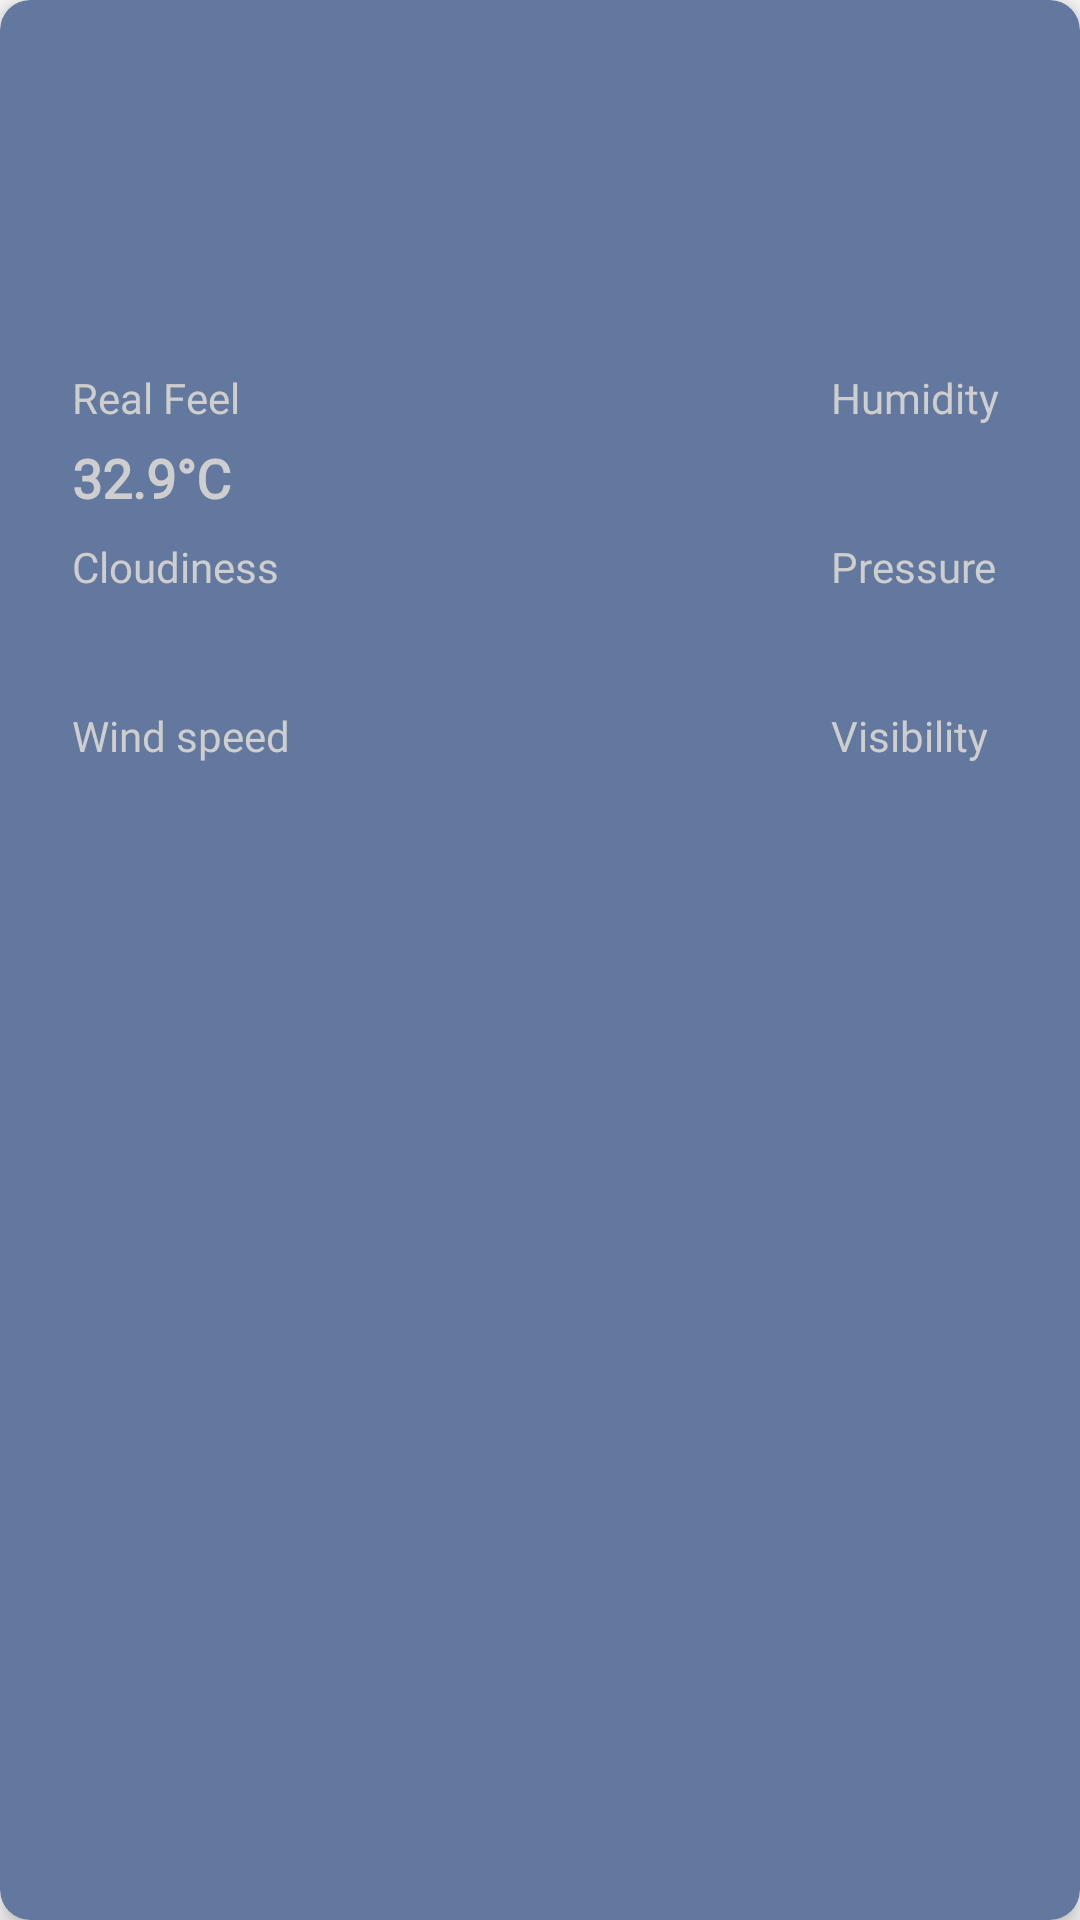

Produce the Android XML layout that renders to this screen, including the resource entries it uses.
<!-- AndroidManifest.xml: application theme Theme.WeatherDaggerHilt -->
<!-- res/layout/layout_additional_weather_info.xml -->
<?xml version="1.0" encoding="utf-8"?>
<androidx.cardview.widget.CardView xmlns:android="http://schemas.android.com/apk/res/android"
    xmlns:app="http://schemas.android.com/apk/res-auto"
    xmlns:tools="http://schemas.android.com/tools"
    android:layout_width="match_parent"
    android:layout_height="wrap_content"
    android:layout_margin="16dp"
    app:cardBackgroundColor="#62789E"
    app:cardCornerRadius="10dp"
    app:cardElevation="5dp">

    <androidx.constraintlayout.widget.ConstraintLayout
        android:layout_width="match_parent"
        android:layout_height="wrap_content">

        <LinearLayout
            android:layout_width="wrap_content"
            android:layout_height="wrap_content"
            android:layout_marginStart="16dp"
            android:layout_marginTop="16dp"
            android:layout_marginBottom="16dp"
            android:orientation="vertical"
            app:layout_constraintBottom_toBottomOf="parent"
            app:layout_constraintStart_toStartOf="parent"
            app:layout_constraintTop_toTopOf="parent">

            <ImageView
                android:id="@+id/iv_sunrise"
                android:layout_width="75dp"
                android:layout_height="75dp"
                android:contentDescription="icon of sunrise"
                android:src="@drawable/ic_sunrise"
                app:layout_constraintStart_toStartOf="parent"
                app:layout_constraintTop_toTopOf="parent" />

            <TextView
                android:id="@+id/tv_sunrise_time"
                android:layout_width="wrap_content"
                android:layout_height="wrap_content"
                android:layout_marginStart="8dp"
                android:layout_marginTop="5dp"
                android:textColor="#CECECE"
                app:layout_constraintEnd_toEndOf="@id/iv_sunrise"
                app:layout_constraintStart_toStartOf="@id/iv_sunrise"
                app:layout_constraintTop_toBottomOf="@id/iv_sunrise"
                tools:text="05:42 AM" />

            <TextView
                android:id="@+id/tv_real_feel_label"
                android:layout_width="wrap_content"
                android:layout_height="wrap_content"
                android:layout_below="@id/tv_sunrise_time"
                android:layout_marginStart="8dp"
                android:layout_marginTop="8dp"
                android:fontFamily="@font/pt_regular"
                android:text="Real Feel"
                android:textColor="@color/light_grey"
                app:layout_constraintStart_toStartOf="parent"
                app:layout_constraintTop_toBottomOf="@id/tv_sunrise_time" />

            <TextView
                android:id="@+id/tv_real_feel_text"
                android:layout_width="wrap_content"
                android:layout_height="wrap_content"
                android:layout_marginStart="8dp"
                android:layout_marginTop="5dp"
                android:fontFamily="@font/pt_bold"
                android:text="32.9°C"
                android:textColor="@color/light_grey"
                android:textSize="18sp"
                android:textStyle="bold"
                app:layout_constraintStart_toStartOf="@id/tv_real_feel_label"
                app:layout_constraintTop_toBottomOf="@id/tv_real_feel_label" />

            <TextView
                android:id="@+id/tv_cloudiness_label"
                android:layout_width="wrap_content"
                android:layout_height="wrap_content"
                android:layout_marginStart="8dp"
                android:layout_marginTop="8dp"
                android:fontFamily="@font/pt_regular"
                android:text="Cloudiness"
                android:textColor="@color/light_grey"
                app:layout_constraintStart_toStartOf="parent"
                app:layout_constraintTop_toBottomOf="@id/tv_real_feel_text" />

            <TextView
                android:id="@+id/tv_cloudiness_text"
                android:layout_width="wrap_content"
                android:layout_height="wrap_content"
                android:layout_marginStart="8dp"
                android:layout_marginTop="5dp"
                android:fontFamily="@font/pt_bold"
                android:textColor="@color/light_grey"
                android:textSize="18sp"
                android:textStyle="bold"
                app:layout_constraintStart_toStartOf="@id/tv_cloudiness_label"
                app:layout_constraintTop_toBottomOf="@id/tv_cloudiness_label"
                tools:text="42%" />

            <TextView
                android:id="@+id/tv_wind_speed_label"
                android:layout_width="wrap_content"
                android:layout_height="wrap_content"
                android:layout_marginStart="8dp"
                android:layout_marginTop="8dp"
                android:fontFamily="@font/pt_regular"
                android:text="Wind speed"
                android:textColor="@color/light_grey"
                app:layout_constraintStart_toStartOf="parent"
                app:layout_constraintTop_toBottomOf="@id/tv_cloudiness_text" />

            <TextView
                android:id="@+id/tv_wind_speed_text"
                android:layout_width="wrap_content"
                android:layout_height="wrap_content"
                android:layout_marginStart="8dp"
                android:layout_marginTop="5dp"
                android:fontFamily="@font/pt_bold"
                android:textColor="@color/light_grey"
                android:textSize="18sp"
                android:textStyle="bold"
                app:layout_constraintBottom_toBottomOf="parent"
                app:layout_constraintStart_toStartOf="@id/tv_wind_speed_label"
                app:layout_constraintTop_toBottomOf="@id/tv_wind_speed_label"
                tools:text="11.1km/h" />

        </LinearLayout>

        <LinearLayout
            android:layout_width="wrap_content"
            android:layout_height="wrap_content"
            android:layout_marginTop="16dp"
            android:layout_marginEnd="16dp"
            android:layout_marginBottom="16dp"
            android:orientation="vertical"
            app:layout_constraintBottom_toBottomOf="parent"
            app:layout_constraintEnd_toEndOf="parent"
            app:layout_constraintTop_toTopOf="parent">

            <ImageView
                android:id="@+id/iv_sunset"
                android:layout_width="75dp"
                android:layout_height="75dp"
                android:contentDescription="desc_sunset"
                android:fontFamily="@font/pt_regular"
                android:src="@drawable/ic_sunset"
                app:layout_constraintEnd_toEndOf="parent"
                app:layout_constraintTop_toTopOf="parent" />

            <TextView
                android:id="@+id/tv_sunset_time"
                android:layout_width="wrap_content"
                android:layout_height="wrap_content"
                android:layout_marginStart="8dp"
                android:layout_marginTop="5dp"
                android:fontFamily="@font/pt_regular"
                android:textColor="@color/light_grey"
                app:layout_constraintEnd_toEndOf="@id/iv_sunset"
                app:layout_constraintStart_toStartOf="@id/iv_sunset"
                app:layout_constraintTop_toBottomOf="@id/iv_sunset"
                tools:text="06:10 PM" />


            <TextView
                android:id="@+id/tv_humidity_label"
                android:layout_width="wrap_content"
                android:layout_height="wrap_content"
                android:layout_marginStart="8dp"
                android:layout_marginTop="8dp"
                android:fontFamily="@font/pt_regular"
                android:text="Humidity"
                android:textColor="@color/light_grey"
                app:layout_constraintEnd_toEndOf="parent"
                app:layout_constraintTop_toBottomOf="@id/tv_sunset_time" />

            <TextView
                android:id="@+id/tv_humidity_text"
                android:layout_width="wrap_content"
                android:layout_height="wrap_content"
                android:layout_marginStart="8dp"
                android:layout_marginTop="5dp"
                android:fontFamily="@font/pt_bold"
                android:textColor="@color/light_grey"
                android:textSize="18sp"
                android:textStyle="bold"
                app:layout_constraintStart_toStartOf="@id/tv_humidity_label"
                app:layout_constraintTop_toBottomOf="@id/tv_humidity_label"
                tools:text="65%" />


            <TextView
                android:id="@+id/tv_pressure_label"
                android:layout_width="wrap_content"
                android:layout_height="wrap_content"
                android:layout_marginStart="8dp"
                android:layout_marginTop="8dp"
                android:fontFamily="@font/pt_regular"
                android:text="Pressure"
                android:textColor="@color/light_grey"
                app:layout_constraintStart_toStartOf="@id/tv_humidity_text"
                app:layout_constraintTop_toBottomOf="@id/tv_humidity_text" />

            <TextView
                android:id="@+id/tv_pressure_text"
                android:layout_width="wrap_content"
                android:layout_height="wrap_content"
                android:layout_marginStart="8dp"
                android:layout_marginTop="5dp"
                android:fontFamily="@font/pt_bold"
                android:textColor="@color/light_grey"
                android:textSize="18sp"
                android:textStyle="bold"
                app:layout_constraintEnd_toEndOf="parent"
                app:layout_constraintStart_toStartOf="@id/tv_pressure_label"
                app:layout_constraintTop_toBottomOf="@id/tv_pressure_label"
                tools:text="1007hPa" />


            <TextView
                android:id="@+id/tv_visibility_label"
                android:layout_width="wrap_content"
                android:layout_height="wrap_content"
                android:layout_marginStart="8dp"
                android:layout_marginTop="8dp"
                android:fontFamily="@font/pt_regular"
                android:text="Visibility"
                android:textColor="@color/light_grey"
                app:layout_constraintStart_toStartOf="@id/tv_pressure_text"
                app:layout_constraintTop_toBottomOf="@id/tv_pressure_text" />

            <TextView
                android:id="@+id/tv_visibility_text"
                android:layout_width="wrap_content"
                android:layout_height="wrap_content"
                android:layout_marginStart="8dp"
                android:layout_marginTop="5dp"
                android:fontFamily="@font/pt_bold"
                android:textColor="@color/light_grey"
                android:textSize="18sp"
                android:textStyle="bold"
                app:layout_constraintBottom_toBottomOf="parent"
                app:layout_constraintEnd_toEndOf="parent"
                app:layout_constraintStart_toStartOf="@id/tv_visibility_label"
                app:layout_constraintTop_toBottomOf="@id/tv_visibility_label"
                tools:text="8.578KM" />

        </LinearLayout>

    </androidx.constraintlayout.widget.ConstraintLayout>

</androidx.cardview.widget.CardView>
<!-- resources referenced by this layout -->
<resources>
  <color name="light_grey">#CECECE</color>
  <style name="Theme.WeatherDaggerHilt" parent="Base.Theme.WeatherDaggerHilt" />
  <style name="Base.Theme.WeatherDaggerHilt" parent="Theme.AppCompat.Light.NoActionBar" />
</resources>
